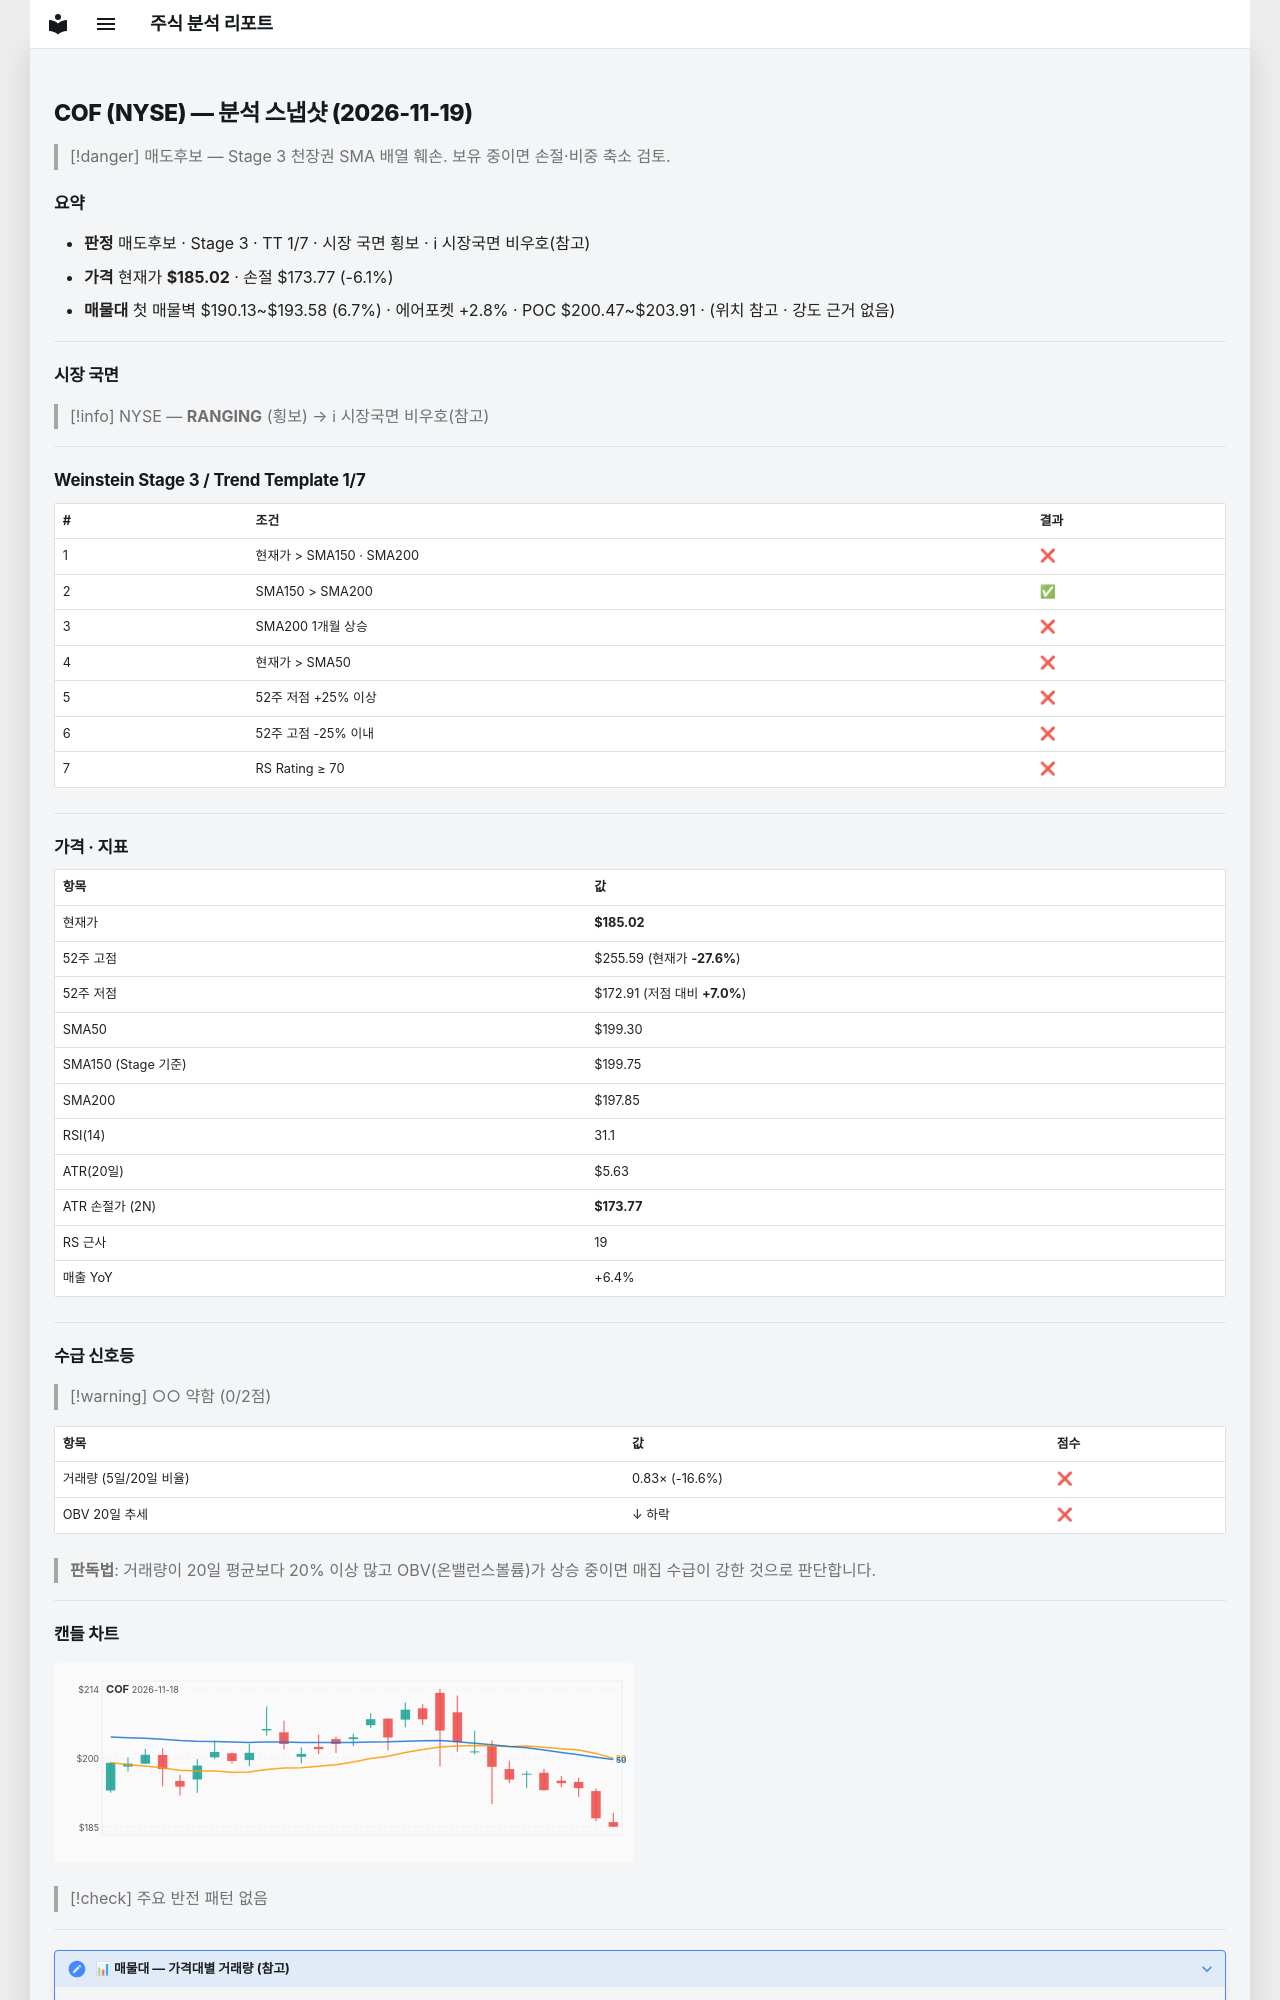

repository: soloandco/stock-reports · page: snapshots/COF-2026-11-19/index.html · generator: mkdocs

---
type: analysis-snapshot
title: COF 분석 스냅샷
ticker: COF
market: NYSE
created: 2026-11-19
updated: 2026-11-19
bar-date: 2026-11-18
verdict: 매도후보
real-rr: 3.68
sma50-gap-pct: -7.2
weekly-position: 저항대아래
weekly-overhead-price: 226.40
weekly-overhead-pct: 22.4
stage: 3
trend-template-score: 1
tt-max: 7
ma-set: sma-50-150-200
price: 185.02499389648438
stop-price: 173.76618697084973
market-regime: RANGING
supply-demand-score: 0/2
supply-demand-label: 약함
status: tracking
tags:
  - stock-agent
  - watchlist
  - COF
  - analysis
related:
  - "[[analysis-template]]"
---

# COF (NYSE) — 분석 스냅샷 (2026-11-19)

> [!danger] 매도후보 — Stage 3 천장권
> SMA 배열 훼손. 보유 중이면 손절·비중 축소 검토.

## 요약

- **판정** 매도후보 · Stage 3 · TT 1/7 · 시장 국면 횡보 · ℹ 시장국면 비우호(참고)
- **가격** 현재가 **$185.02** · 손절 $173.77 (-6.1%)
- **매물대** 첫 매물벽 $190.13~$193.58 (6.7%) · 에어포켓 +2.8% · POC $200.47~$203.91 · (위치 참고 · 강도 근거 없음)

---

## 시장 국면

> [!info] NYSE — **RANGING** (횡보) → ℹ 시장국면 비우호(참고)

---

## Weinstein Stage 3 / Trend Template 1/7

| # | 조건 | 결과 |
|---|------|------|
| 1 | 현재가 > SMA150 · SMA200 | ❌ |
| 2 | SMA150 > SMA200 | ✅ |
| 3 | SMA200 1개월 상승 | ❌ |
| 4 | 현재가 > SMA50 | ❌ |
| 5 | 52주 저점 +25% 이상 | ❌ |
| 6 | 52주 고점 -25% 이내 | ❌ |
| 7 | RS Rating ≥ 70 | ❌ |

---

## 가격 · 지표

| 항목 | 값 |
|------|---|
| 현재가 | **$185.02** |
| 52주 고점 | $255.59 (현재가 **-27.6%**) |
| 52주 저점 | $172.91 (저점 대비 **+7.0%**) |
| SMA50 | $199.30 |
| SMA150 (Stage 기준) | $199.75 |
| SMA200 | $197.85 |
| RSI(14) | 31.1 |
| ATR(20일) | $5.63 |
| ATR 손절가 (2N) | **$173.77** |
| RS 근사 | 19 |
| 매출 YoY | +6.4% |

---
## 수급 신호등

> [!warning] ○○ 약함 (0/2점)

| 항목 | 값 | 점수 |
|------|------|------|
| 거래량 (5일/20일 비율) | 0.83× (-16.6%) | ❌ |
| OBV 20일 추세 | ↓ 하락 | ❌ |

> **판독법**: 거래량이 20일 평균보다 20% 이상 많고 OBV(온밸런스볼륨)가 상승 중이면 매집 수급이 강한 것으로 판단합니다.

---
